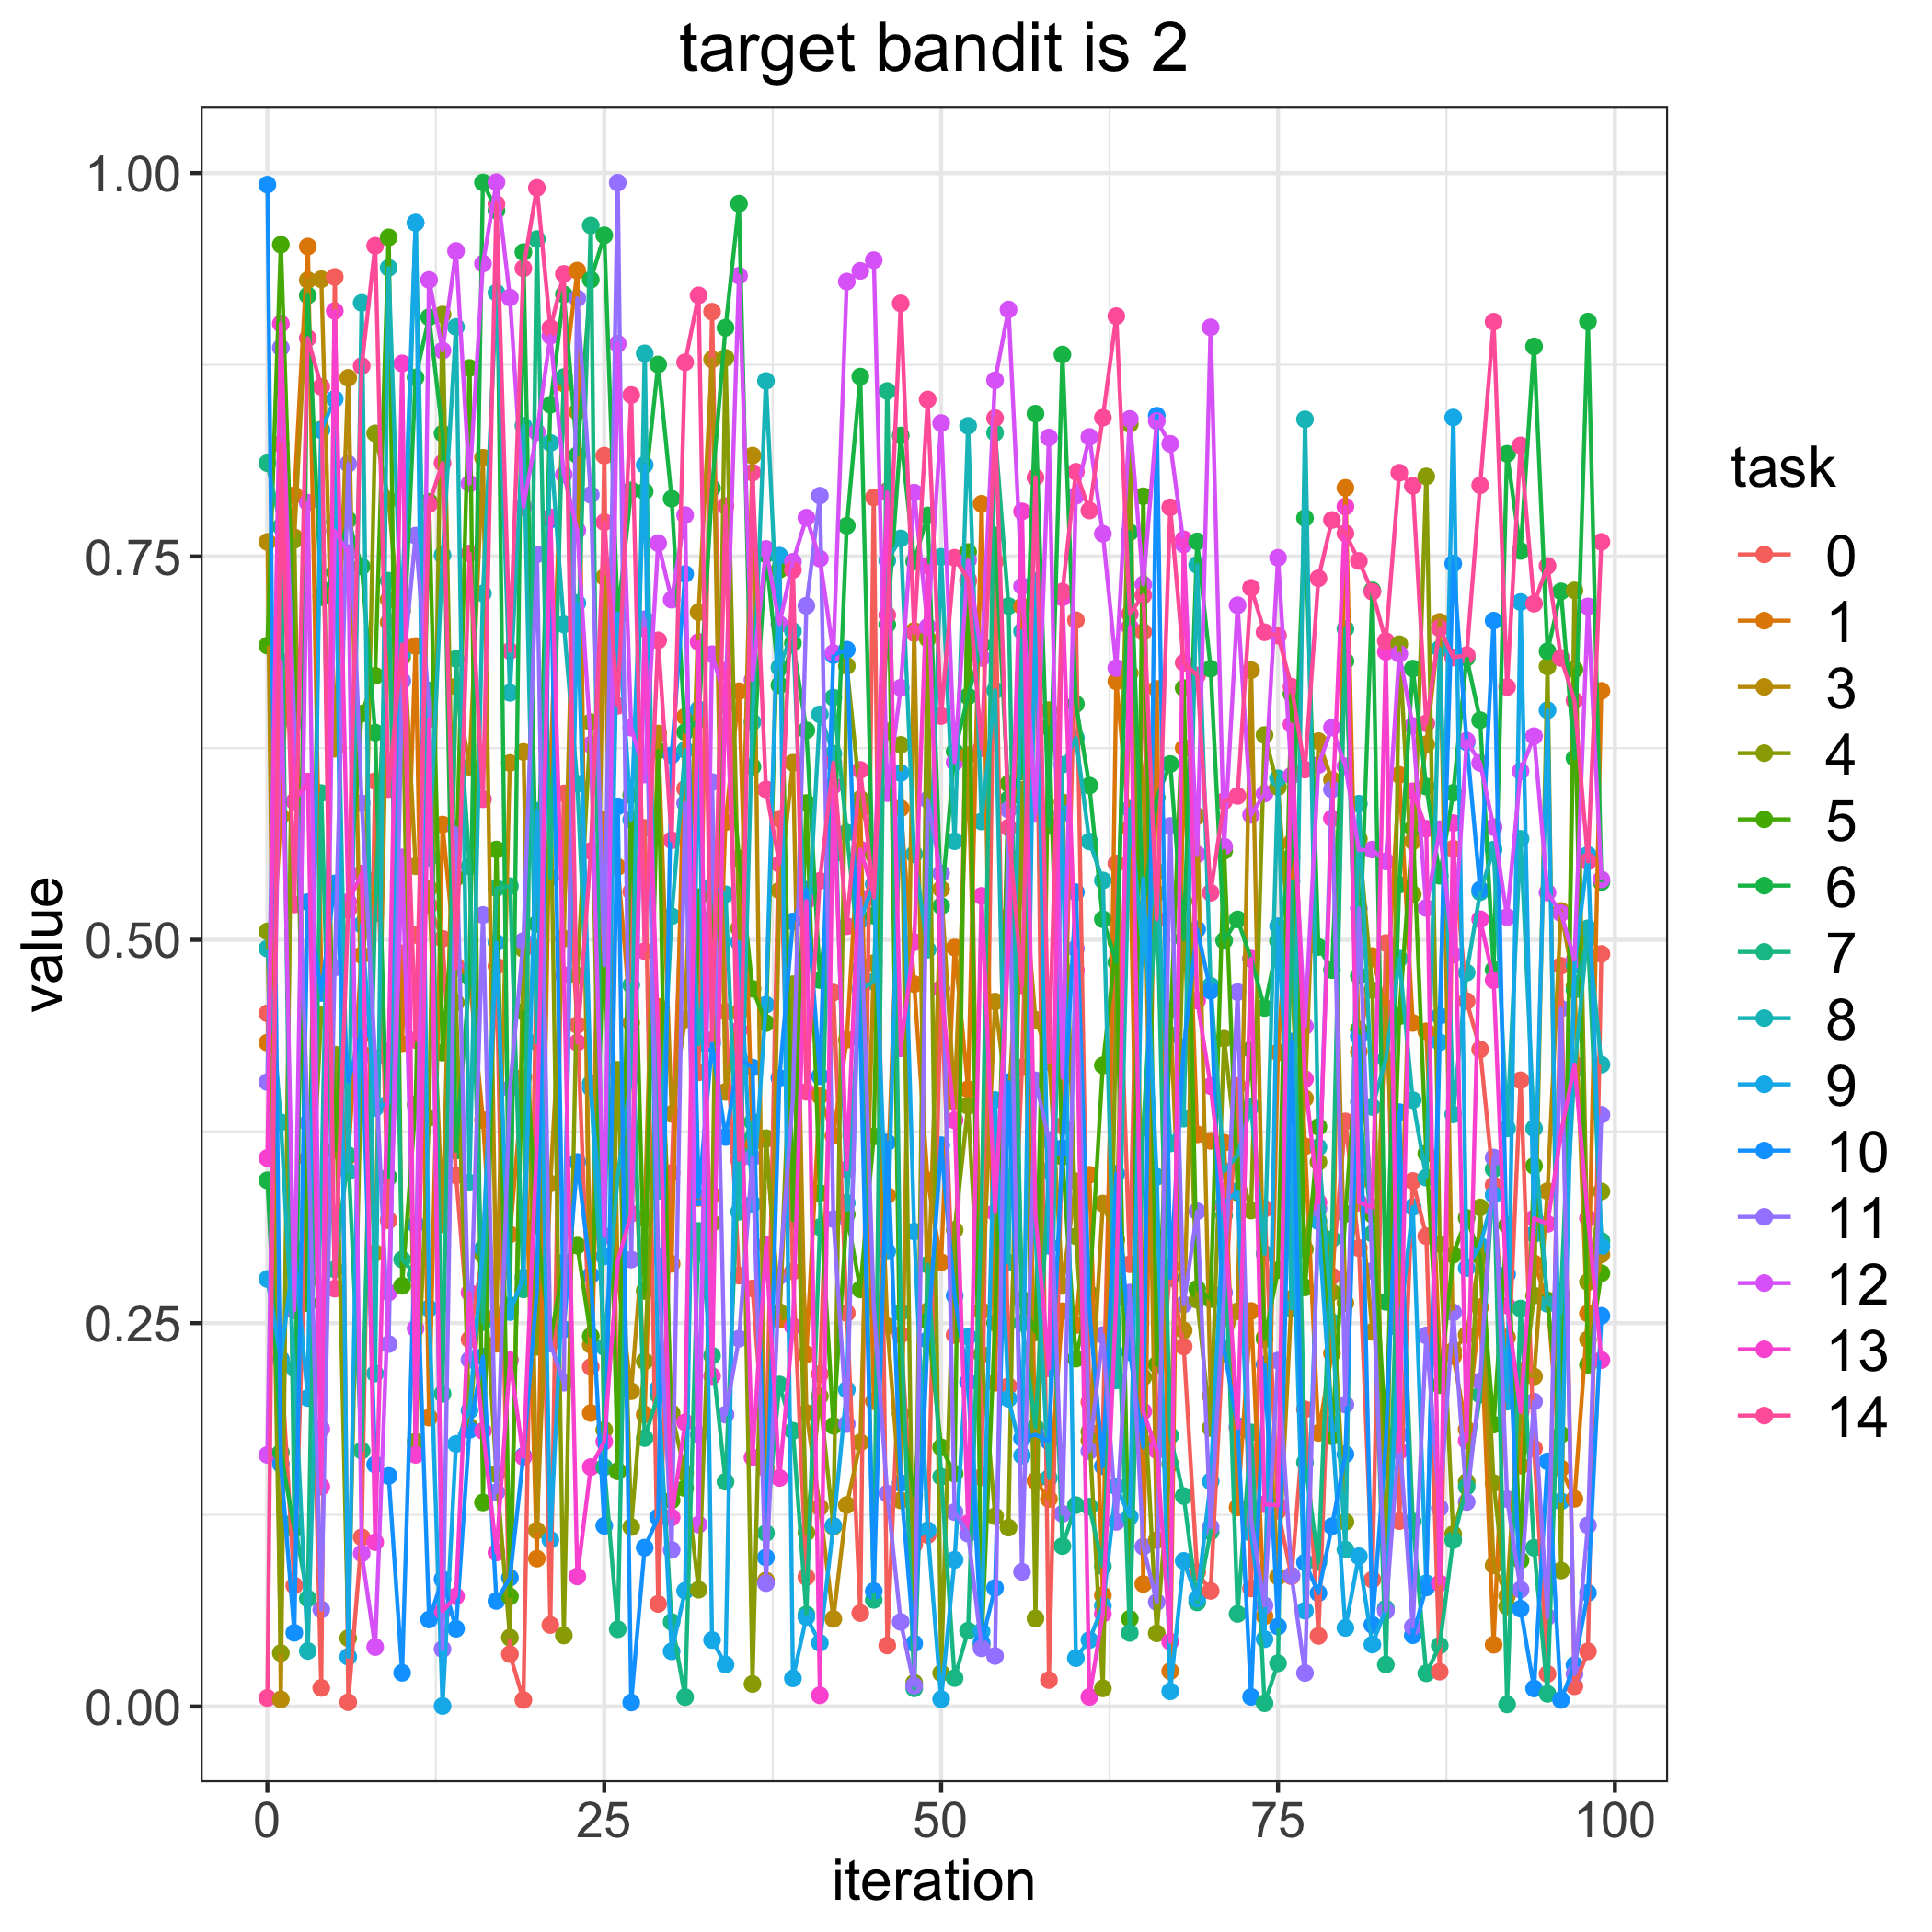

The data file committed next to this chart (first rows):
, 0, 1, 3, 4, 5, 6, 7, 8, 9, 10, 11, 12, 13, 14
0, 0.4521, 0.4329, 0.7595, 0.5055, 0.6919, 0.3431, 0.8108, 0.4943, 0.2788, 0.9925, 0.4072, 0.1641, 0.3577, 0.00556
1, 0.2264, 0.5805, 0.004613, 0.03484, 0.9533, 0.1656, 0.7694, 0.381, 0.2265, 0.1581, 0.8861, 0.6814, 0.9018, 0.8232
2, 0.07885, 0.7899, 0.7625, 0.7608, 0.6862, 0.1156, 0.1208, 0.2204, 0.2979, 0.04806, 0.6416, 0.2583, 0.5902, 0.523
3, 0.3572, 0.9521, 0.9302, 0.2774, 0.263, 0.9202, 0.07042, 0.03622, 0.2012, 0.5246, 0.3805, 0.7851, 0.6032, 0.8924
4, 0.01211, 0.4781, 0.9308, 0.4513, 0.8328, 0.7234, 0.5957, 0.334, 0.8323, 0.4654, 0.06319, 0.1811, 0.1433, 0.8607
5, 0.9323, 0.4228, 0.6246, 0.4251, 0.3629, 0.7397, 0.285, 0.7727, 0.8528, 0.5367, 0.4819, 0.7668, 0.9101, 0.2725
6, 0.002789, 0.3589, 0.8665, 0.04458, 0.5198, 0.7739, 0.3596, 0.3489, 0.0324, 0.4077, 0.8104, 0.7522, 0.5246, 0.5199
7, 0.1104, 0.49, 0.4377, 0.4257, 0.6475, 0.7435, 0.1668, 0.9154, 0.5099, 0.4407, 0.589, 0.09982, 0.5432, 0.8742
8, 0.6035, 0.5392, 0.2957, 0.8303, 0.6722, 0.6351, 0.5172, 0.2171, 0.3903, 0.1578, 0.4226, 0.03874, 0.1071, 0.9526
9, 0.317, 0.707, 0.7219, 0.7869, 0.9581, 0.3451, 0.7342, 0.9382, 0.3935, 0.1504, 0.2364, 0.27, 0.427, 0.5983
10, 0.4912, 0.432, 0.7144, 0.684, 0.2744, 0.6687, 0.2915, 0.6866, 0.7212, 0.02196, 0.669, 0.5538, 0.8759, 0.6926
11, 0.5032, 0.6916, 0.548, 0.1727, 0.3925, 0.8666, 0.2816, 0.9676, 0.9677, 0.3144, 0.7636, 0.2465, 0.1641, 0.4346
12, 0.5223, 0.1884, 0.5336, 0.3839, 0.7857, 0.906, 0.6625, 0.5535, 0.2596, 0.05673, 0.6514, 0.9303, 0.6439, 0.7841
13, 0.5007, 0.5751, 0.3146, 0.9078, 0.4264, 0.8302, 0.2039, 0.7509, 0.0003307, 0.08296, 0.03742, 0.8842, 0.06218, 0.811
14, 0.3464, 0.483, 0.6652, 0.459, 0.5404, 0.3625, 0.6832, 0.8997, 0.1712, 0.0507, 0.5729, 0.9492, 0.07184, 0.4817
15, 0.2394, 0.476, 0.6128, 0.1825, 0.8729, 0.4755, 0.5479, 0.3417, 0.1931, 0.1804, 0.2261, 0.7975, 0.2699, 0.752
16, 0.2963, 0.3824, 0.8144, 0.2944, 0.1331, 0.9939, 0.2506, 0.7259, 0.2987, 0.2281, 0.5162, 0.941, 0.1797, 0.5916
17, 0.4828, 0.2366, 0.2544, 0.1516, 0.5589, 0.9756, 0.5337, 0.9221, 0.4982, 0.06882, 0.1397, 0.9941, 0.1004, 0.9799
18, 0.03416, 0.3079, 0.6153, 0.04497, 0.07173, 0.2617, 0.535, 0.6611, 0.2572, 0.08398, 0.403, 0.9189, 0.2258, 0.6884
19, 0.004237, 0.4104, 0.6226, 0.494, 0.453, 0.9485, 0.272, 0.8352, 0.2798, 0.1634, 0.4992, 0.7824, 0.1627, 0.9378
20, 0.4947, 0.09642, 0.1148, 0.2346, 0.314, 0.5104, 0.957, 0.4332, 0.5841, 0.2712, 0.7514, 0.8311, 0.3665, 0.9904
21, 0.05315, 0.6086, 0.3411, 0.6087, 0.2382, 0.8489, 0.5406, 0.824, 0.1087, 0.774, 0.2367, 0.8939, 0.7755, 0.899
22, 0.5955, 0.8628, 0.5008, 0.04631, 0.2897, 0.9209, 0.867, 0.7057, 0.2894, 0.246, 0.2111, 0.8034, 0.4769, 0.9343
23, 0.4444, 0.9364, 0.8444, 0.4767, 0.3006, 0.8161, 0.6785, 0.6018, 0.7196, 0.3551, 0.9183, 0.767, 0.08482, 0.4329
24, 0.2214, 0.1914, 0.2359, 0.642, 0.2415, 0.9305, 0.9658, 0.4064, 0.4034, 0.2812, 0.7902, 0.6272, 0.1561, 0.5579
25, 0.8157, 0.5782, 0.7365, 0.1804, 0.5142, 0.9594, 0.156, 0.2344, 0.2935, 0.1178, 0.4833, 0.3069, 0.1727, 0.7724
26, 0.1535, 0.5475, 0.2803, 0.4152, 0.1534, 0.7104, 0.05036, 0.3459, 0.7129, 0.587, 0.9938, 0.8888, 0.2906, 0.6526
27, 0.5314, 0.4459, 0.2056, 0.117, 0.5944, 0.7931, 0.4705, 0.4105, 0.5783, 0.002583, 0.2915, 0.6383, 0.3214, 0.8553
28, 0.573, 0.1904, 0.3183, 0.2252, 0.271, 0.7924, 0.175, 0.8825, 0.8097, 0.1036, 0.7091, 0.6078, 0.7029, 0.4926
29, 0.06689, 0.4563, 0.6345, 0.4358, 0.6233, 0.8752, 0.2033, 0.3362, 0.2073, 0.1234, 0.2931, 0.7587, 0.4336, 0.6953
30, 0.348, 0.2887, 0.3864, 0.1913, 0.1345, 0.7877, 0.05515, 0.5154, 0.03596, 0.6204, 0.1021, 0.7218, 0.1233, 0.5649
31, 0.5985, 0.6455, 0.448, 0.1523, 0.1424, 0.6354, 0.006102, 0.6238, 0.07545, 0.7386, 0.589, 0.777, 0.1853, 0.8766
32, 0.4136, 0.3317, 0.7137, 0.07614, 0.5278, 0.6433, 0.3102, 0.4319, 0.6503, 0.3321, 0.1774, 0.1186, 0.6943, 0.9203
33, 0.9096, 0.3335, 0.8785, 0.3153, 0.5042, 0.7945, 0.2288, 0.5349, 0.04335, 0.4322, 0.6029, 0.6863, 0.2154, 0.4347
34, 0.4532, 0.5768, 0.4008, 0.8795, 0.653, 0.8992, 0.1466, 0.5297, 0.02734, 0.3714, 0.1903, 0.6559, 0.6755, 0.7829
35, 0.281, 0.6621, 0.4527, 0.5074, 0.553, 0.9801, 0.3626, 0.3226, 0.4985, 0.423, 0.2399, 0.9331, 0.4411, 0.3565
36, 0.2726, 0.368, 0.8158, 0.01469, 0.4681, 0.6129, 0.3812, 0.642, 0.3277, 0.4167, 0.358, 0.6694, 0.1624, 0.8047
37, 0.1553, 0.37, 0.08218, 0.3706, 0.4457, 0.7514, 0.1131, 0.8645, 0.4577, 0.09719, 0.08045, 0.7549, 0.3009, 0.5981
38, 0.5789, 0.2523, 0.5321, 0.2572, 0.7413, 0.666, 0.21, 0.6776, 0.7505, 0.4099, 0.2807, 0.7058, 0.149, 0.5494
39, 0.2837, 0.4471, 0.6155, 0.471, 0.3172, 0.6935, 0.1798, 0.7012, 0.0183, 0.512, 0.3966, 0.7465, 0.2478, 0.7412
40, 0.08443, 0.2296, 0.1914, 0.1133, 0.5892, 0.6366, 0.06001, 0.4879, 0.05832, 0.5327, 0.7178, 0.7753, 0.5253, 0.4009
41, 0.2167, 0.3982, 0.1299, 0.2023, 0.3349, 0.4738, 0.3127, 0.647, 0.04149, 0.411, 0.7896, 0.7486, 0.007297, 0.5385
42, 0.4656, 0.3721, 0.05713, 0.1172, 0.1831, 0.5557, 0.6579, 0.6214, 0.1179, 0.6856, 0.3179, 0.687, 0.6006, 0.6156
43, 0.2566, 0.4348, 0.1314, 0.6786, 0.3209, 0.77, 0.57, 0.3285, 0.2066, 0.6892, 0.1842, 0.9293, 0.3503, 0.5089
44, 0.06095, 0.585, 0.1722, 0.5918, 0.272, 0.8673, 0.4814, 0.4677, 0.5128, 0.4353, 0.5273, 0.9362, 0.5589, 0.6108
45, 0.7885, 0.1991, 0.4848, 0.5552, 0.3717, 0.5157, 0.06955, 0.4727, 0.5364, 0.07523, 0.2603, 0.9432, 0.5301, 0.5276
46, 0.03977, 0.3332, 0.248, 0.636, 0.7926, 0.7056, 0.8579, 0.7472, 0.2968, 0.3679, 0.1389, 0.5956, 0.7918, 0.7118
47, 0.2424, 0.5857, 0.1344, 0.6271, 0.1908, 0.8289, 0.257, 0.7617, 0.6088, 0.1457, 0.05516, 0.6644, 0.4293, 0.915
48, 0.1055, 0.4711, 0.7014, 0.01544, 0.1378, 0.7467, 0.01184, 0.5558, 0.3097, 0.04114, 0.01357, 0.7916, 0.4984, 0.7
49, 0.1118, 0.3431, 0.2578, 0.6964, 0.2514, 0.7768, 0.2881, 0.4936, 0.115, 0.2389, 0.5913, 0.7042, 0.7439, 0.8524
50, 0.4682, 0.2897, 0.5331, 0.02173, 0.169, 0.522, 0.1498, 0.7497, 0.004791, 0.366, 0.5433, 0.837, 0.4678, 0.646
51, 0.2422, 0.495, 0.3944, 0.3108, 0.1518, 0.6228, 0.01851, 0.5643, 0.09565, 0.2679, 0.1268, 0.6157, 0.3822, 0.7491
52, 0.7335, 0.4026, 0.6204, 0.3916, 0.7529, 0.6588, 0.04941, 0.8352, 0.2412, 0.2115, 0.1127, 0.7476, 0.1194, 0.735
53, 0.1495, 0.7843, 0.258, 0.2295, 0.04026, 0.6922, 0.3226, 0.5772, 0.04896, 0.04175, 0.03789, 0.6838, 0.5286, 0.6249
54, 0.7467, 0.2111, 0.4597, 0.1241, 0.2502, 0.7637, 0.8306, 0.6627, 0.3955, 0.07726, 0.03293, 0.8649, 0.3221, 0.8402
55, 0.2089, 0.5153, 0.3883, 0.1166, 0.6018, 0.5917, 0.7177, 0.2895, 0.2007, 0.4071, 0.5849, 0.911, 0.4952, 0.5732
56, 0.4169, 0.7175, 0.5549, 0.5978, 0.2655, 0.6098, 0.25, 0.7013, 0.1636, 0.1748, 0.08781, 0.7306, 0.7794, 0.4703
57, 0.7309, 0.1472, 0.4479, 0.05738, 0.244, 0.8431, 0.182, 0.3067, 0.7342, 0.1773, 0.4083, 0.5821, 0.3207, 0.8015
58, 0.01721, 0.1353, 0.4253, 0.6498, 0.6386, 0.5743, 0.3494, 0.149, 0.3005, 0.1729, 0.3693, 0.8276, 0.2205, 0.42
59, 0.3786, 0.2578, 0.2743, 0.5898, 0.3584, 0.8817, 0.1046, 0.6142, 0.5825, 0.3641, 0.1256, 0.4101, 0.7232, 0.7271
... 40 more rows
